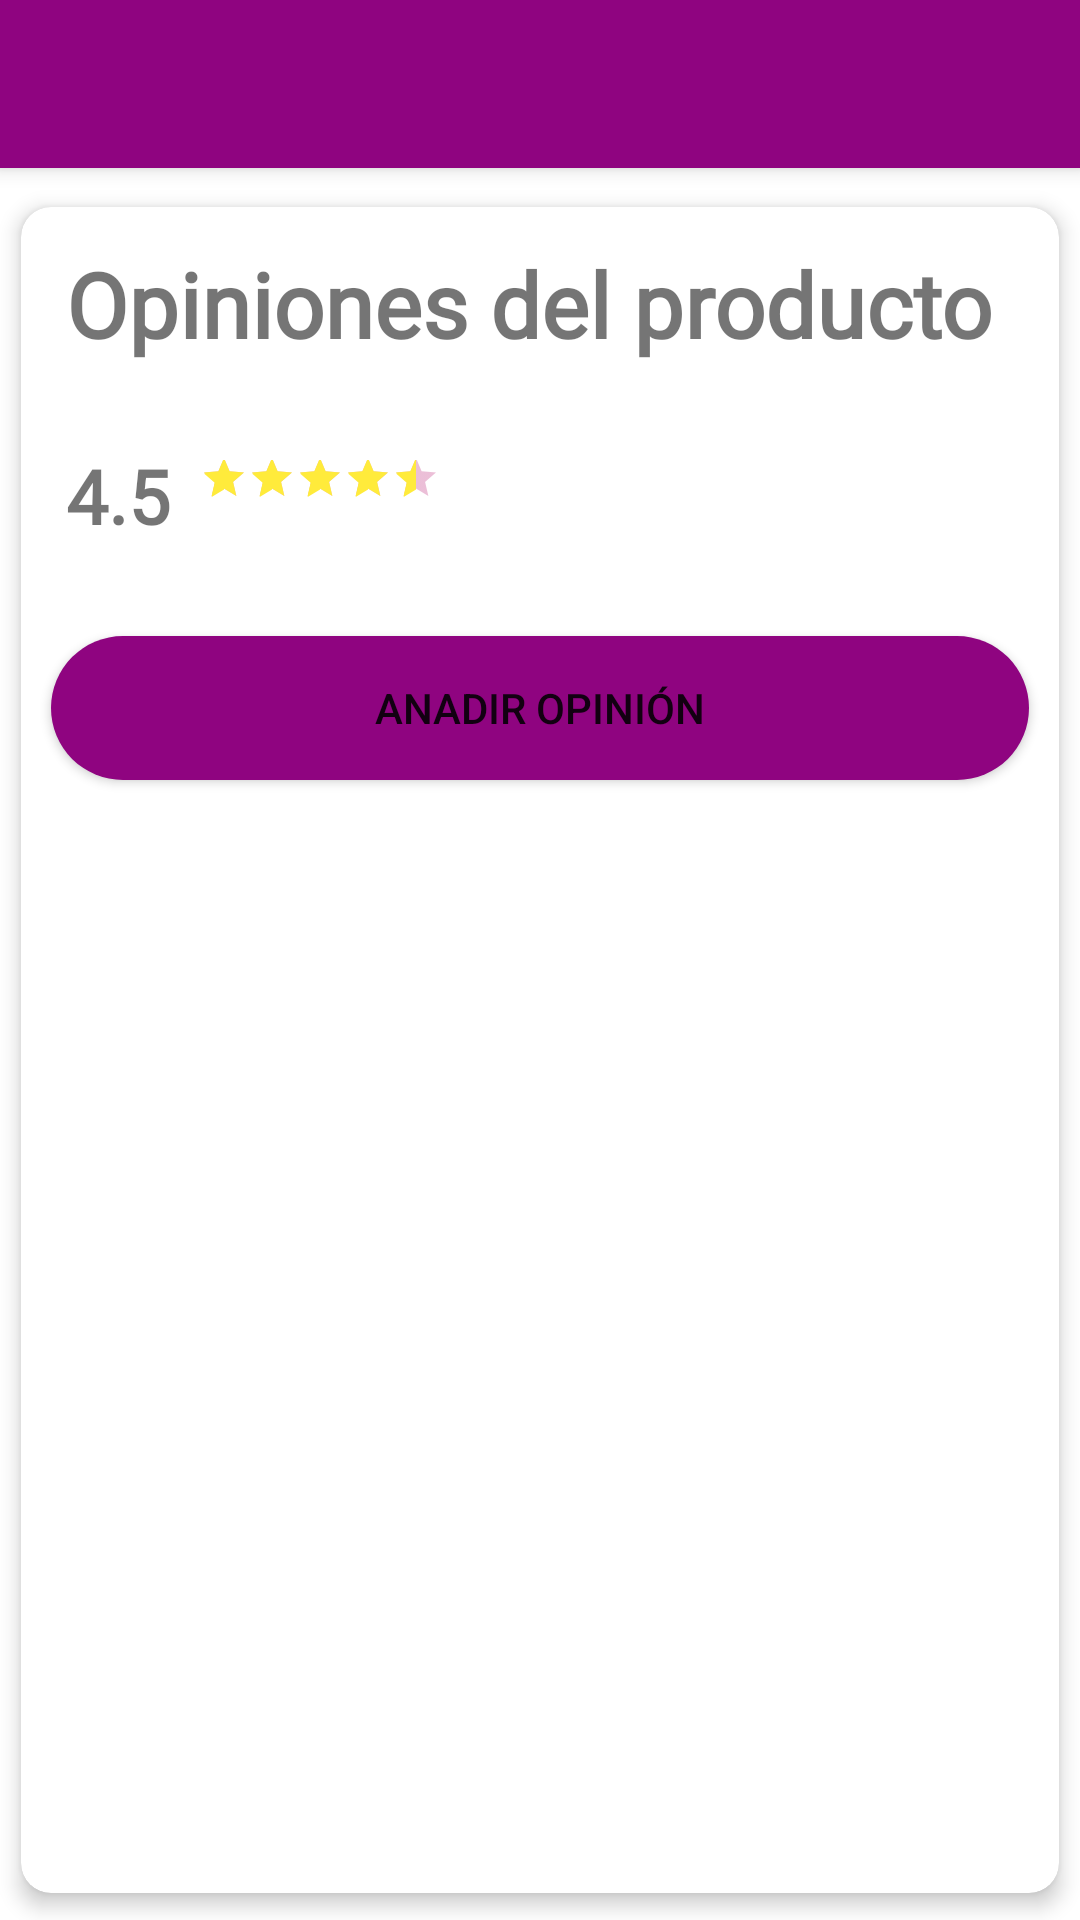

Android layout source for this screen:
<!-- AndroidManifest.xml: application theme Theme.Hummy -->
<!-- res/layout/activity_lista_opiniones.xml -->
<?xml version="1.0" encoding="utf-8"?>
<androidx.constraintlayout.widget.ConstraintLayout xmlns:android="http://schemas.android.com/apk/res/android"
    xmlns:app="http://schemas.android.com/apk/res-auto"
    xmlns:tools="http://schemas.android.com/tools"
    android:layout_width="match_parent"
    android:layout_height="match_parent"
    tools:context=".vista.cliente.ListaOpiniones">

    <include
        android:id="@+id/app_bar"
        layout="@layout/app_bar"
        android:layout_width="match_parent"
        android:layout_height="match_parent" />

    <androidx.cardview.widget.CardView
        android:id="@+id/cv"
        android:layout_width="match_parent"
        android:layout_height="match_parent"
        android:layout_marginTop="60dp"
        android:animateLayoutChanges="true"
        app:cardCornerRadius="10dp"
        app:cardElevation="4dp"
        app:cardUseCompatPadding="true">

        <ScrollView
            android:layout_width="match_parent"
            android:layout_height="match_parent">

            <LinearLayout
                android:layout_width="match_parent"
                android:layout_height="wrap_content"
                android:orientation="vertical">

                <TextView
                    android:layout_width="wrap_content"
                    android:layout_height="wrap_content"
                    android:paddingTop="12dp"
                    android:layout_marginLeft="15dp"
                    android:fontFamily="@font/cooperhewitt_heavy"
                    android:text="Opiniones del producto"
                    android:layout_gravity="start"
                    android:textSize="30sp"
                    android:textStyle="bold">

                </TextView>

                <LinearLayout
                    android:layout_width="match_parent"
                    android:layout_height="wrap_content"
                    android:orientation="horizontal"
                    android:layout_marginTop="15dp">

                    <TextView
                        android:id="@+id/cal_producto"
                        android:layout_width="wrap_content"
                        android:layout_height="wrap_content"
                        android:paddingTop="12dp"
                        android:layout_marginLeft="15dp"
                        android:fontFamily="@font/cooperhewitt_heavy"
                        android:text="4.5"
                        android:layout_gravity="start"
                        android:textSize="25sp"
                        android:textStyle="bold">

                    </TextView>

                    <RatingBar
                        android:id="@+id/ratingBar"
                        android:numStars="5"
                        android:rating="4.5"
                        android:isIndicator="true"
                        android:stepSize="0.5"
                        android:theme="@style/RatingBar2"
                        android:layout_width="wrap_content"
                        android:layout_height="20dp"
                        android:layout_marginStart="10dp"
                        android:layout_marginTop="15dp">

                    </RatingBar>

                </LinearLayout>

                <androidx.recyclerview.widget.RecyclerView
                    android:id="@+id/lista_opiniones"
                    android:layout_width="match_parent"
                    android:layout_height="wrap_content"
                    android:layout_marginStart="10dp"
                    android:layout_marginEnd="10dp"
                    android:layout_marginTop="15dp">

                </androidx.recyclerview.widget.RecyclerView>

                <Button
                    android:id="@+id/anadir_opinion"
                    android:layout_width="match_parent"
                    android:layout_height="wrap_content"
                    android:layout_marginTop="15dp"
                    android:layout_marginBottom="10dp"
                    android:layout_marginLeft="10dp"
                    android:layout_marginStart="10dp"
                    android:layout_marginEnd="10dp"
                    android:text="Anadir opinión"
                    android:background="@drawable/tab_boton_completo">

                </Button>

            </LinearLayout>

        </ScrollView>

    </androidx.cardview.widget.CardView>
</androidx.constraintlayout.widget.ConstraintLayout>
<!-- res/layout/app_bar.xml (included above) -->
<?xml version="1.0" encoding="utf-8"?>
<androidx.coordinatorlayout.widget.CoordinatorLayout
    xmlns:android="http://schemas.android.com/apk/res/android"
    android:layout_width="match_parent"
    android:layout_height="match_parent">

    <com.google.android.material.appbar.AppBarLayout
        android:layout_width="match_parent"
        android:layout_height="wrap_content"
        android:theme="@style/Theme.Hummy">

        <androidx.appcompat.widget.Toolbar
            android:id="@+id/toolbar"
            android:layout_width="match_parent"
            android:layout_height="?attr/actionBarSize"
            android:theme="@style/BaseTheme"
            android:background="@color/colorPrincipal"
            />

    </com.google.android.material.appbar.AppBarLayout>

</androidx.coordinatorlayout.widget.CoordinatorLayout>
<!-- resources referenced by this layout -->
<resources>
  <color name="colorPrincipal">#8f0480</color>
  <!-- drawable tab_boton_completo (drawable) -->
  <?xml version="1.0" encoding="utf-8"?>
  <shape xmlns:android="http://schemas.android.com/apk/res/android">
  
      <solid
          android:color="#8f0480">
      </solid>
  
      <corners
          android:radius="30dp"
          />
  
  </shape>
  <style name="BaseTheme" parent="Theme.AppCompat.Light.NoActionBar">
          <item name="colorControlNormal">@color/white</item>
          //the rest of your codes...
      </style>
  <style name="RatingBar2" parent="Theme.MaterialComponents.DayNight">
          <item name="ratingBarStyle">@style/Controls.RatingBar</item>
          <item name="colorControlActivated">#FFEB3B</item>
          <item name="colorControlNormal">#B30766</item>
      </style>
  <style name="Theme.Hummy" parent="Theme.MaterialComponents.Light.NoActionBar">
          
          <item name="colorPrimary">@color/colorPrincipal</item>
          <item name="colorPrimaryVariant">@color/colorPrincipal</item>
          <item name="colorOnPrimary">@color/white</item>
          
          <item name="colorSecondary">@color/teal_200</item>
          <item name="colorSecondaryVariant">@color/teal_700</item>
          <item name="colorOnSecondary">@color/black</item>
          
          <item name="android:statusBarColor" tools:targetApi="l">?attr/colorPrimaryVariant</item>
          
      </style>
  <color name="white">#FFFFFFFF</color>
  <style name="Controls.RatingBar" parent="Widget.AppCompat.RatingBar.Small">
          <item name="android:isIndicator">false</item>
      </style>
  <color name="teal_200">#FF03DAC5</color>
  <color name="teal_700">#FF018786</color>
  <color name="black">#FF000000</color>
</resources>
